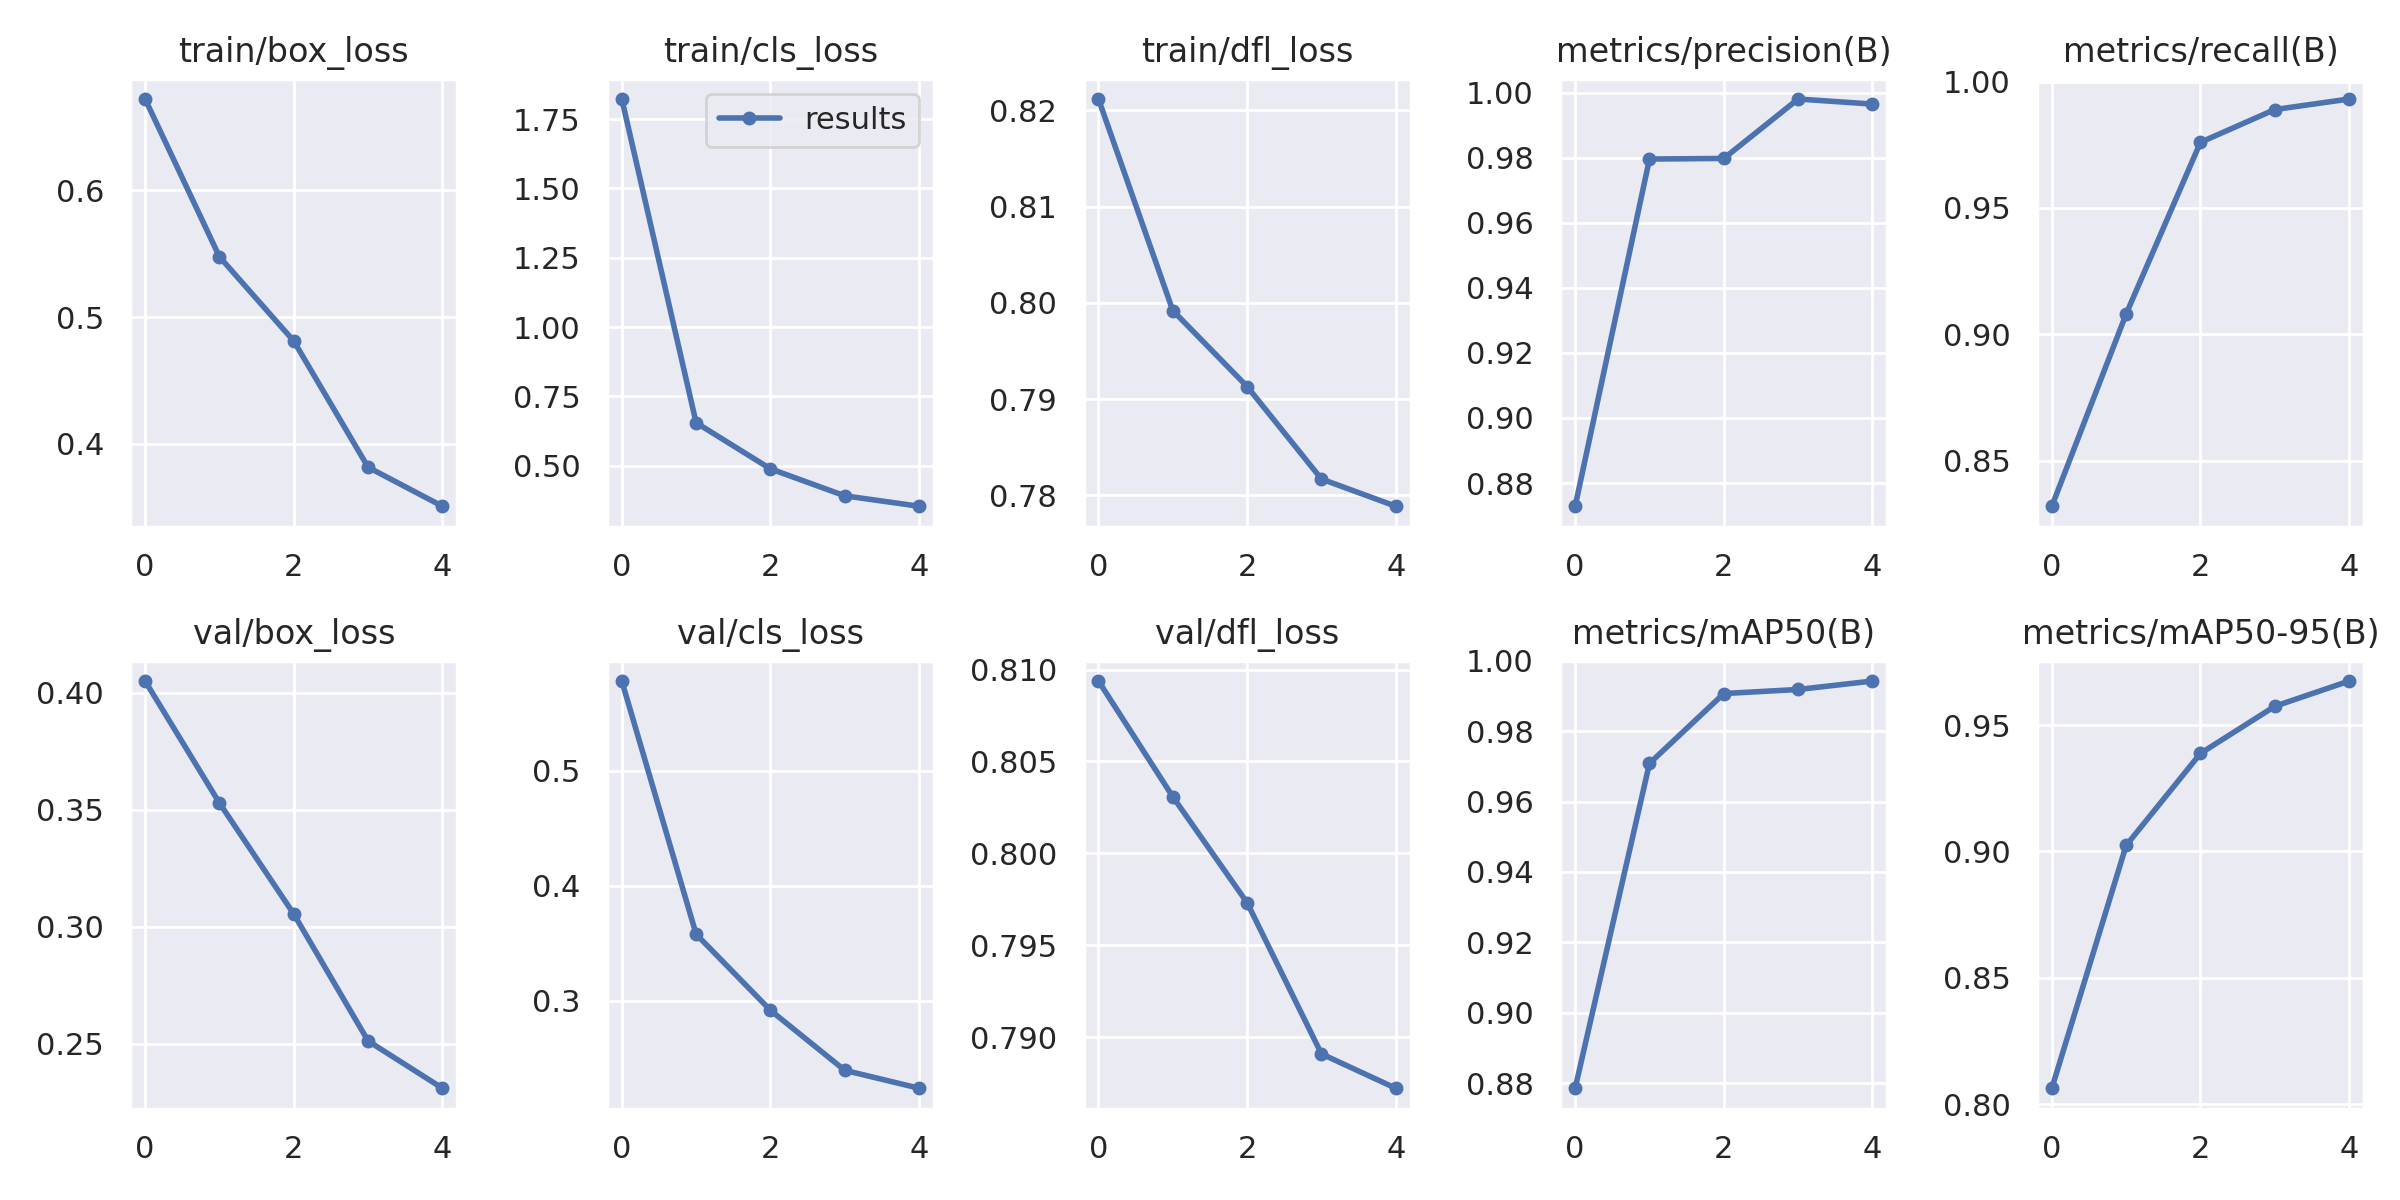

Values plotted in this chart, from the file beside it:
epoch, train/box_loss, train/cls_loss, train/dfl_loss, metrics/precision(B), metrics/recall(B), metrics/mAP50(B), metrics/mAP50-95(B), val/box_loss, val/cls_loss, val/dfl_loss, lr/pg0, lr/pg1, lr/pg2
0, 0.6721, 1.822, 0.8212, 0.8729, 0.8319, 0.8785, 0.8063, 0.4051, 0.5779, 0.8094, 0.07001, 0.003332, 0.003332
1, 0.5475, 0.6553, 0.7992, 0.9796, 0.908, 0.9708, 0.9024, 0.3529, 0.3579, 0.8031, 0.03869, 0.005346, 0.005346
2, 0.4811, 0.489, 0.7913, 0.9798, 0.976, 0.9907, 0.9388, 0.3055, 0.2918, 0.7973, 0.006048, 0.006039, 0.006039
3, 0.3815, 0.3918, 0.7817, 0.998, 0.989, 0.9918, 0.9575, 0.2512, 0.2397, 0.7891, 0.00406, 0.00406, 0.00406
4, 0.3507, 0.3542, 0.7789, 0.9965, 0.9931, 0.9942, 0.9675, 0.231, 0.2241, 0.7872, 0.00406, 0.00406, 0.00406
